Run: headless pygame with SDL's dummy video driver; simulated clock (each Clock.tick advances the game by its frame time, no real sleeping); random seed 0; keys injected as events and as key.get_pressed() state; no mouse input.
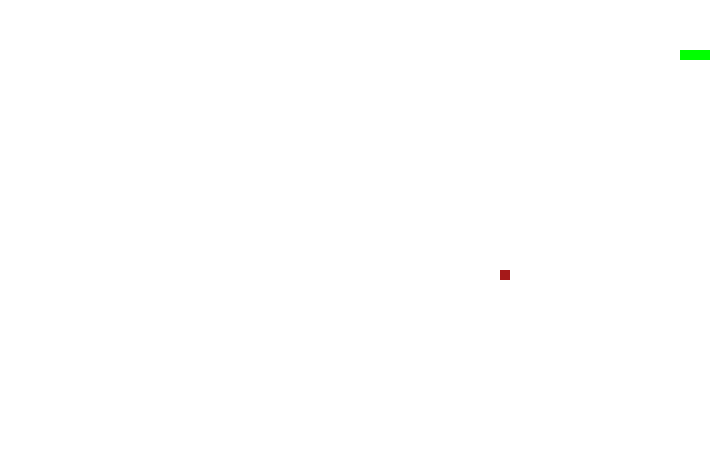
Frame 1 of 2 · flips 1–60 · no input
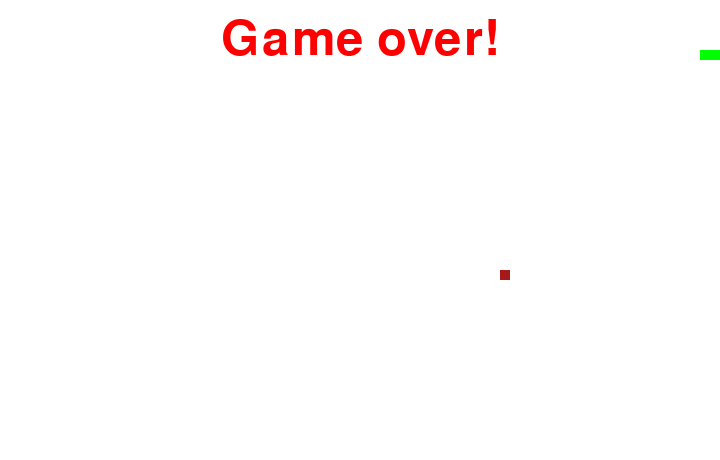
Frame 2 of 2 · flips 61–180 · tapped SPACE, RETURN · held RIGHT (→), D (game ended)

The pygame program that drew these frames:

import pygame
import sys
import random
import time

# check for init
check_errors = pygame.init()

if check_errors[1] > 0:
    print("(!) Had {0} initializing errors".format(check_errors[1]))
    sys.exit(-1)
else:
    print("PyGame successfully initialized")

# Play surface
play_surface = pygame.display.set_mode((720, 460))
pygame.display.set_caption('Snake game')
time.sleep(2)

# Colors

red = pygame.Color(255, 0, 0)
green = pygame.Color(0, 255, 0)
black = pygame.Color(0, 0, 0)
white = pygame.Color(255, 255, 255)
brown = pygame.Color(165, 25, 25)

# FPS controller

fpsConroller = pygame.time.Clock()

snakePos = [100, 50]
snakeBody = [[100, 50], [90, 50], [80, 50]]

foodPos = [random.randrange(1, 72) * 10, random.randrange(1, 46) * 10]
foodSpawn = True

diraction = 'RIGHT'
changeto = diraction


# Game over function
def gameOver():
    myFont = pygame.font.SysFont('monaco', 72)
    GOsurf = myFont.render('Game over!', True, red)
    GOrect = GOsurf.get_rect()
    GOrect.midtop = (360, 15)
    play_surface.blit(GOsurf, GOrect)
    pygame.display.flip()
    time.sleep(4)
    pygame.quit()
    sys.exit()


# gameOver()
# time.sleep(10)
# Main logic
while True:
    for event in pygame.event.get():
        if event.type == pygame.QUIT:
            pygame.quit()
            sys.exit()
        elif event.type == pygame.KEYDOWN:
            if event.key == pygame.K_RIGHT or event.key == ord('d'):
                changeto = 'RIGHT'
            if event.key == pygame.K_LEFT or event.key == ord('a'):
                changeto = 'LEFT'
            if event.key == pygame.K_UP or event.key == ord('w'):
                changeto = 'UP'
            if event.key == pygame.K_DOWN or event.key == ord('s'):
                changeto = 'DOWN'
            if event.key == pygame.K_ESCAPE:
                pygame.event.post(pygame.event.Event(QUIT))

    if changeto == 'RIGHT' and not diraction == 'LEFT':
        diraction = 'RIGHT'
    if changeto == 'LEFT' and not diraction == 'RIGHT':
        diraction = 'LEFT'
    if changeto == 'UP' and not diraction == 'DOWN':
        diraction = 'UP'
    if changeto == 'DOWN' and not diraction == 'UP':
        diraction = 'DOWN'

    if diraction == 'RIGHT':
        snakePos[0] += 10
    if diraction == 'LEFT':
        snakePos[0] -= 10
    if diraction == 'UP':
        snakePos[1] -= 10
    if diraction == 'DOWN':
        snakePos[1] += 10

    snakeBody.insert(0, list(snakePos))
    if snakePos[0] == foodPos[0] and snakePos[1] == foodPos[1]:
        foodSpawn = False
    else:
        snakeBody.pop()
    if foodSpawn == False:
        foodPos = [random.randrange(1, 72) * 10, random.randrange(1, 46) * 10]
    foodSpawn = True

    play_surface.fill(white)
    for pos in snakeBody:
        pygame.draw.rect(play_surface, green, pygame.Rect(pos[0], pos[1], 10, 10))

    pygame.draw.rect(play_surface, brown, pygame.Rect(foodPos[0], foodPos[1], 10, 10))

    if snakePos[0] > 710 or snakePos[0] < 0:
        gameOver()
    if snakePos[1] > 450 or snakePos[1] < 0:
        gameOver()

    for block in snakeBody[1:]:
        if snakePos[0] == block[0] and snakePos[0] == block[1]:
            gameOver()

    pygame.display.flip()
    fpsConroller.tick(10)
